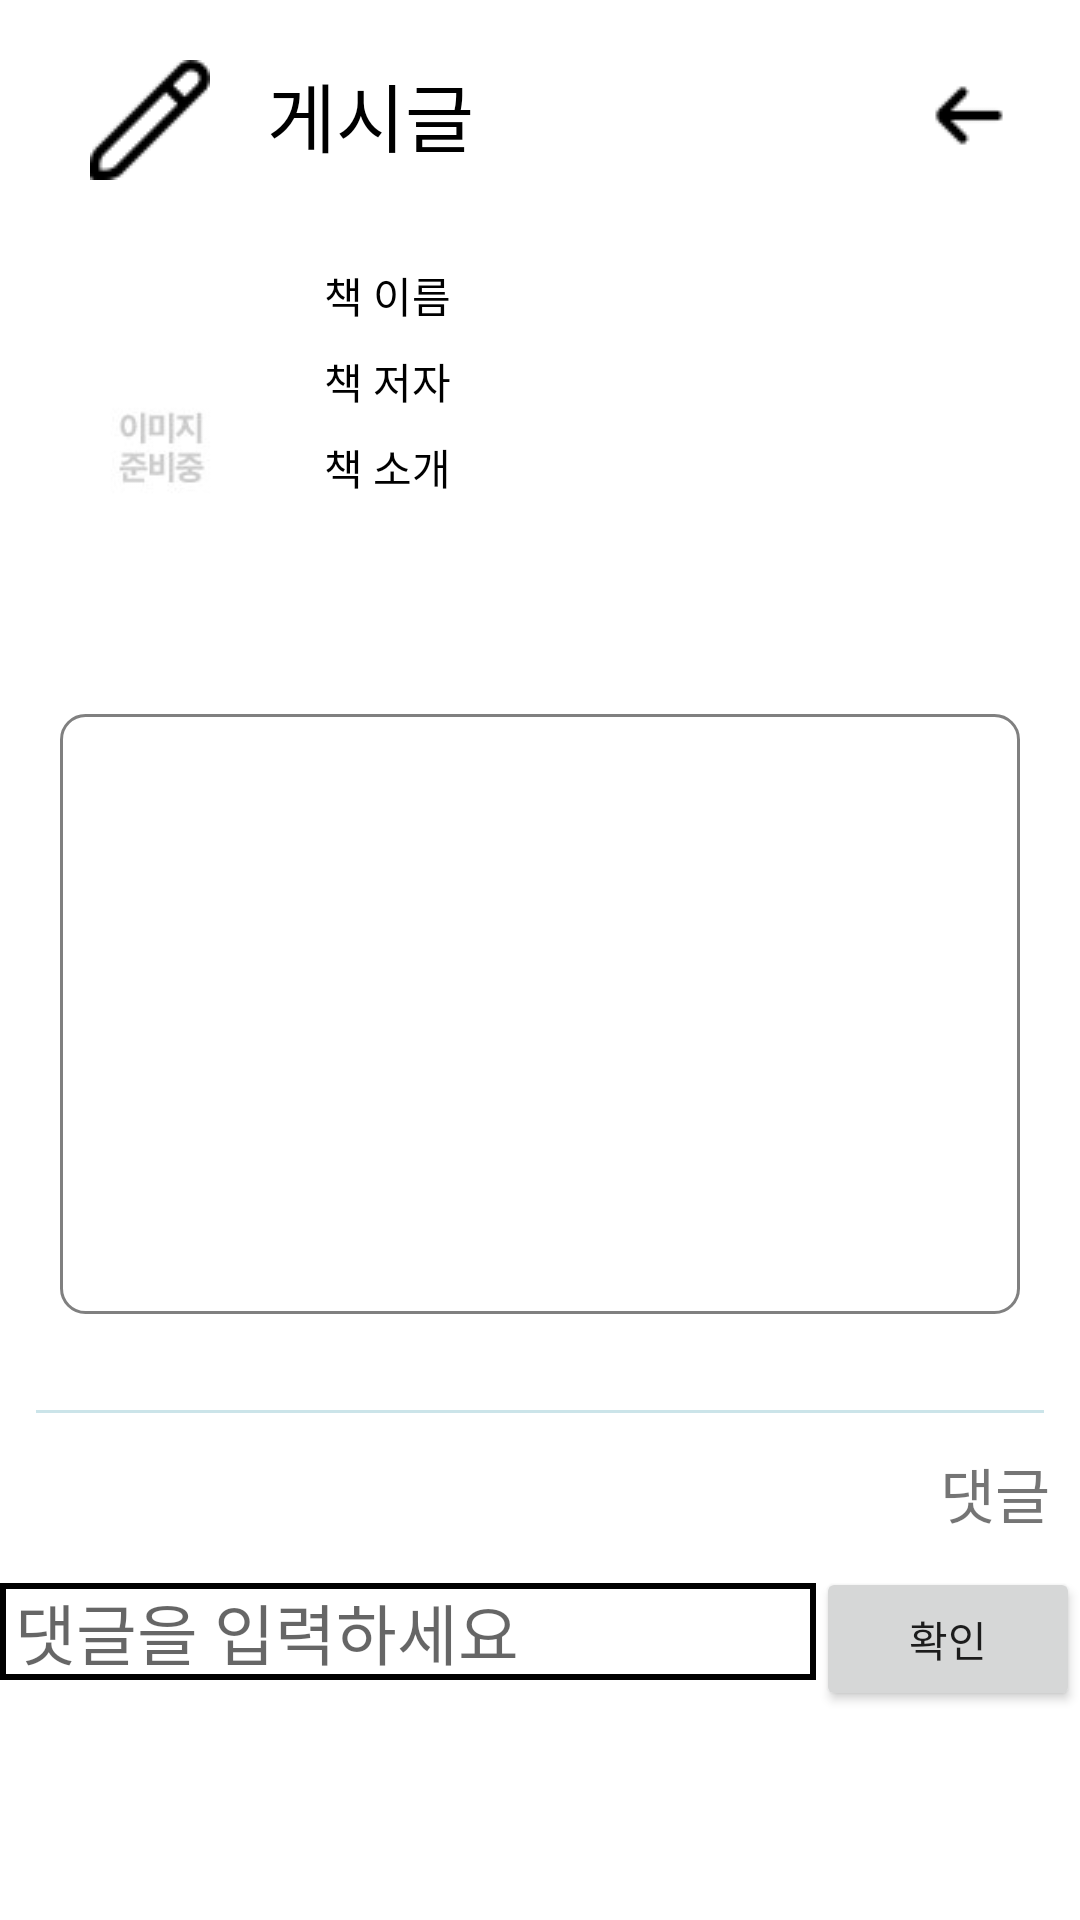

This screen was rendered from an Android layout file. Write that file and the resources it references.
<!-- AndroidManifest.xml: application theme Theme.UserInterface -->
<!-- res/layout/activity_message_board_review.xml -->
<?xml version="1.0" encoding="utf-8"?>
<ScrollView xmlns:android="http://schemas.android.com/apk/res/android"
    xmlns:tools="http://schemas.android.com/tools"
    android:id="@+id/main"
    android:layout_width="match_parent"
    android:layout_height="match_parent"
    android:orientation="vertical"
    android:background="#ffffff">
    <LinearLayout
        android:layout_width="match_parent"
        android:layout_height="match_parent"
        android:orientation="vertical">
    <LinearLayout
        android:layout_width="match_parent"
        android:layout_height="wrap_content"
        android:orientation="horizontal">
        <TextView
            android:id="@+id/reviewNickname"
            android:layout_margin="20dp"
            android:layout_width="wrap_content"
            android:layout_height="wrap_content"
            android:text="   게시글"
            android:drawableLeft="@drawable/pencil"
            android:textSize="25dp"
            android:paddingStart="10dp"
            android:layout_weight="9"
            android:textColor="@color/black"/>
        <ImageView
            android:layout_width="wrap_content"
            android:layout_height="wrap_content"
            android:src="@drawable/a"
            android:layout_margin="20dp"
            android:id="@+id/messageBoardReviewBackButton"
            />
    </LinearLayout>
    <LinearLayout
        android:layout_width="match_parent"
        android:layout_height="wrap_content"
        android:orientation="horizontal"
        android:padding="4dp">
        <ImageView
            android:id="@+id/reviewCover"
            android:layout_width="100dp"
            android:layout_height="130dp"
            android:src="@drawable/imagewait"/>
        <LinearLayout
            android:layout_width="wrap_content"
            android:layout_height="wrap_content"
            android:orientation="vertical">
            <TextView
                android:id="@+id/reviewTitle"
                android:layout_width="wrap_content"
                android:layout_height="wrap_content"
                android:text="책 이름"
                android:padding="4dp"
                android:textColor="@color/black"
                />
            <TextView
                android:id="@+id/reviewAuthor"
                android:layout_width="wrap_content"
                android:layout_height="wrap_content"
                android:text="책 저자"
                android:padding="4dp"
                android:textColor="@color/black"/>
            <TextView
                android:id="@+id/reviewDescription"
                android:layout_width="wrap_content"
                android:layout_height="wrap_content"
                android:autoSizeTextType="uniform"
                android:maxLines="3"
                android:ellipsize="end"
                android:padding="4dp"
                android:text="책 소개"
                android:textColor="@color/black"
                />
        </LinearLayout>
    </LinearLayout>

    <EditText
        android:id="@+id/etReview"
        android:layout_width="match_parent"
        android:layout_height="200dp"
        android:layout_margin="20dp"
        android:background="@drawable/edittext_rounded"
        android:paddingStart="5dp"
        android:textColor="#000000"
        tools:ignore="Deprecated" />

    <View
        android:layout_margin="12dp"
        android:layout_width="match_parent"
        android:layout_height="1dp"
        android:background="#CBE4E9"/>
    <TextView
        android:layout_width="wrap_content"
        android:layout_height="wrap_content"
        android:text="댓글"
        android:layout_marginEnd="10dp"
        android:layout_gravity="right"
        android:textSize="20dp"
        android:paddingBottom="10dp"/>
    <LinearLayout
        android:layout_width="match_parent"
        android:layout_height="wrap_content"
        android:orientation="horizontal">
        <EditText
            android:layout_width="wrap_content"
            android:layout_height="wrap_content"
            android:layout_weight="9"
            android:background="@drawable/edittext_border"
            android:hint="댓글을 입력하세요"
            android:textSize="22dp"
            android:id="@+id/reviewEditText"
            android:textColor="#000000"/>
        <Button
            android:layout_width="wrap_content"
            android:layout_height="wrap_content"
            android:text="확인"
            android:id="@+id/okButton"/>
    </LinearLayout>
    <androidx.recyclerview.widget.RecyclerView
        android:layout_width="match_parent"
        android:layout_height="wrap_content"
        android:id="@+id/reviewRecyclerView" />
    </LinearLayout>
</ScrollView>
<!-- resources referenced by this layout -->
<resources>
  <color name="black">#FF000000</color>
  <!-- drawable a: png bitmap (drawable, 295 bytes) -->
  <!-- drawable edittext_border (drawable) -->
  <?xml version="1.0" encoding="utf-8"?>
  <shape xmlns:android="http://schemas.android.com/apk/res/android">
      <solid android:color="#FFFFFF" /> 
      <stroke
          android:width="2dp"
          android:color="#000000" /> 
      <corners android:radius="0dp" /> 
      <padding android:left="5dp" android:right="5dp" />
  </shape>
  <!-- drawable edittext_rounded (drawable) -->
  <?xml version="1.0" encoding="utf-8"?>
  <shape xmlns:android="http://schemas.android.com/apk/res/android">
      <solid android:color="@color/white" />
      <corners android:radius="8dp" />
      <stroke android:width="1dp" android:color="#808080" />
  </shape>
  <!-- drawable imagewait: jpg bitmap (drawable, 2163 bytes) -->
  <!-- drawable pencil: png bitmap (drawable, 546 bytes) -->
  <style name="Theme.UserInterface" parent="Base.Theme.UserInterface" />
  <color name="white">#FFFFFFFF</color>
  <style name="Base.Theme.UserInterface" parent="Theme.AppCompat.DayNight.NoActionBar">
          
          
      </style>
</resources>
